Run: headless pygame with SDL's dummy video driver; simulated clock (each Clock.tick advances the game by its frame time, no real sleeping); random seed 0; keys injected as events and as key.get_pressed() state; no mouse input.
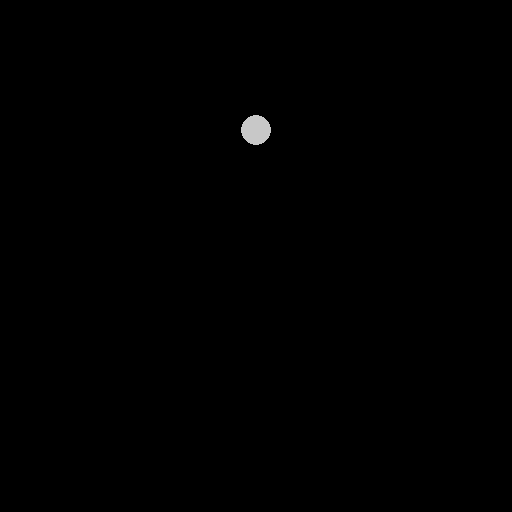
Frame 1 of 2 · flips 1–60 · no input
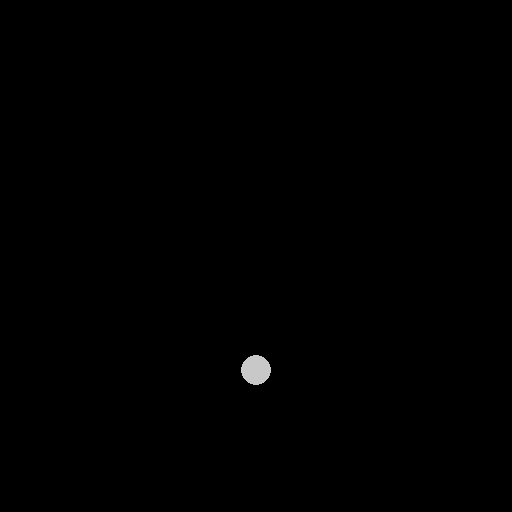
Frame 2 of 2 · flips 61–180 · tapped SPACE, RETURN · held RIGHT (→), D

The pygame program that drew these frames:

#!/usr/bin/env python

import pygame
from pygame.locals import DOUBLEBUF, KEYDOWN, QUIT, K_ESCAPE

class Ball(pygame.sprite.Sprite):
    def __init__(self):
        super(Ball,self).__init__(self.containers)
        self.x = 256
        self.y = 10
        self.image = pygame.Surface((40, 40)).convert()
        pygame.draw.circle(self.image, (200,200,200), (20,20),15,0)
        self.rect = self.image.get_rect()
        self.rect.center = 256,10
        
    def update(self):
        self.y += 2
        self.rect.center = (self.x, self.y)

def initialise_screen():
    global group, screen, empty
    screen = pygame.display.set_mode((512, 512), DOUBLEBUF)#)|FULLSCREEN)
    empty = pygame.Surface((512,512)).convert()
    pygame.mouse.set_visible(False)
    group = pygame.sprite.RenderPlain()
    Ball.containers = group
    ball = Ball()

def start_loop():
    global group, screen, empty
    clock = pygame.time.Clock()
    count = 0
    while 1:
        clock.tick(60)
        for event in pygame.event.get():
            if event.type == QUIT or (event.type == KEYDOWN and event.key == K_ESCAPE):
                return
        group.clear(screen,empty)
        group.update()
        group.draw(screen)
        count += 2
        if count > 512:
            break
        pygame.display.flip()

if __name__ == "__main__":
    initialise_screen()
    start_loop()
    
        
        
    
